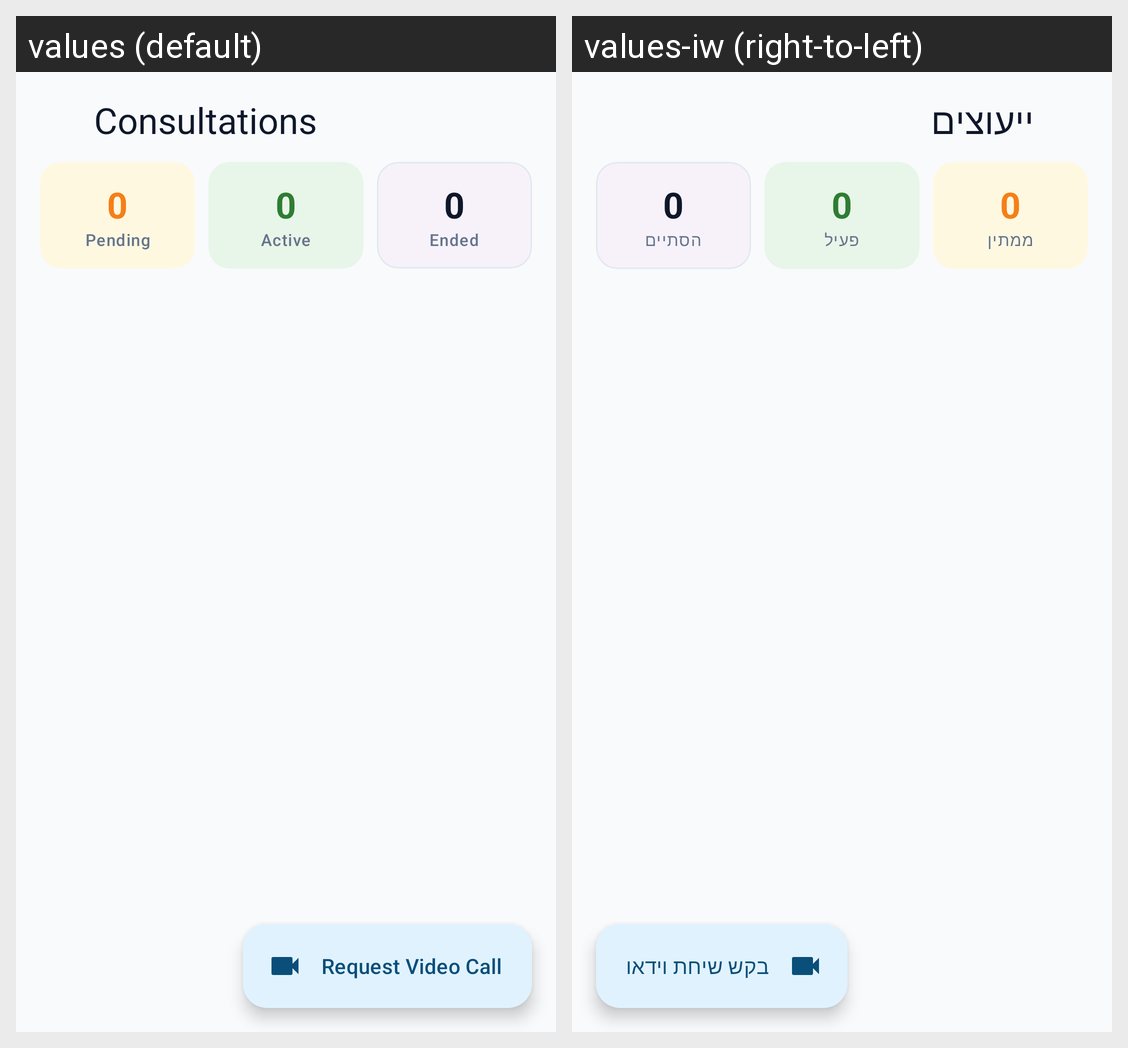

The Android screen above is rendered under two locales of the same app. Produce the string resources it draws, with the default and per-locale values.
Android screen res/layout/fragment_consultations.xml rendered under 2 locales, left to right: values (default), values-iw (right-to-left). Device: Nexus 5 (rendered at 1080×1920; each locale shown at half size, 540×960, under a caption strip naming it); theme Theme.VET4PET.
Strings drawn on this screen, with the default value and each locale's value (text and hints the layout hard-codes, and strings that could not be matched under every locale, appear in the picture but are not listed):

nav_consultations
  values: Consultations
  values-iw: ייעוצים

consult_stat_pending
  values: Pending
  values-iw: ממתין

consult_stat_active
  values: Active
  values-iw: פעיל

consult_stat_ended
  values: Ended
  values-iw: הסתיים

consult_request_btn
  values: Request Video Call
  values-iw: בקש שיחת וידאו
